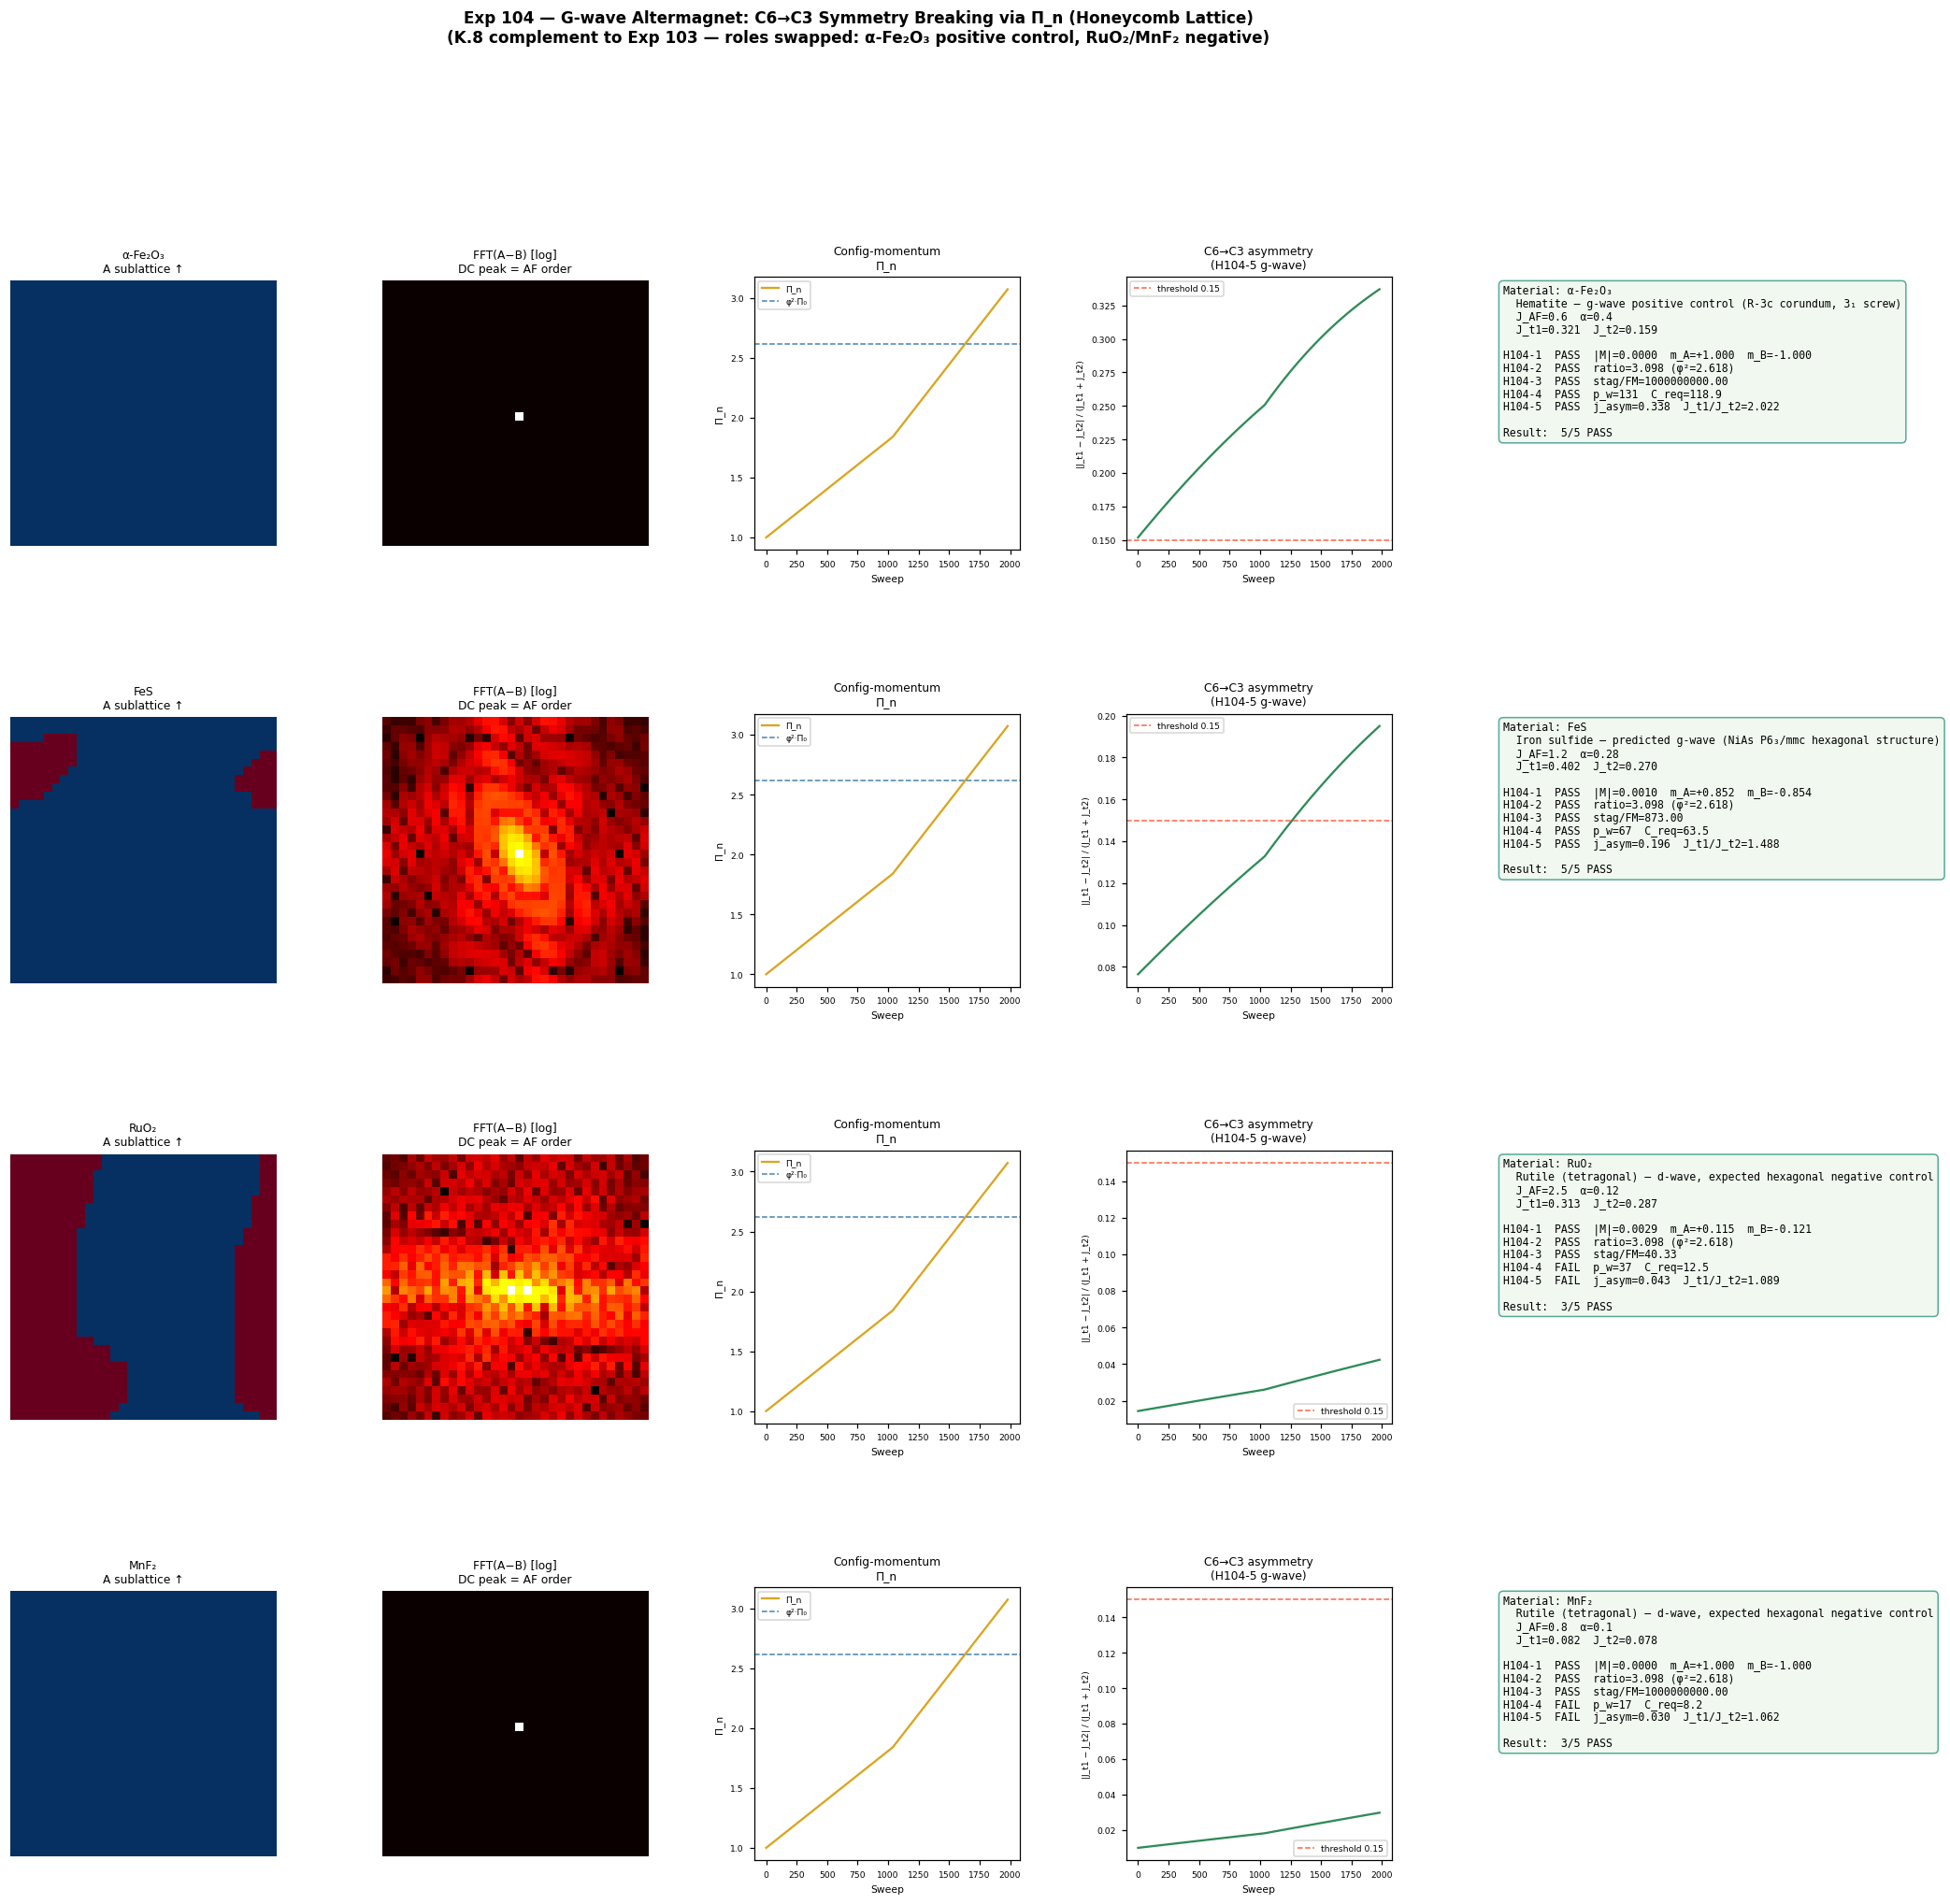

Here is the Python script that generated this plot:
"""
Experiment 104 — G-wave Altermagnet: C6→C3 Symmetry Breaking via Π_n (Honeycomb)
==================================================================================

Phase K.8 continuation  |  Structural complement of Exp 103
Status: P1 physics-validation experiment

## Motivation
Exp 103 proved that UKFT config-momentum Π_n can build C4→C2 Hamiltonian anisotropy
on a square lattice (d-wave altermagnet probe).  α-Fe₂O₃ (hematite) correctly failed
that test — not because it is a plain antiferromagnet, but because its crystal
structure (R-3c corundum) generates g-wave (6th-order) k-space spin texture rather
than d-wave (4th-order).

This experiment asks the DUAL question:
  Can Π_n build C6→C3 anisotropy on a HONEYCOMB lattice?
  Do d-wave materials (RuO₂, MnF₂) correctly fail the g-wave probe?
  Does α-Fe₂O₃ pass?

## Crystal structure rationale
Corundum (R-3c): O²⁻ anions form an approximate HCP (Kepler-optimal, η≈0.7405)
sublattice; Fe³⁺ fills 2/3 of octahedral interstices.  1/3 vacancy ordering
(forced by Fe₂O₃ stoichiometry) reduces the local 6-fold cage symmetry to
3-fold via a 3₁ screw axis → g-wave.

NiAs structure (P6₃/mmc, FeS above 420 K): Fe and S in hexagonal layers with
face-sharing octahedra → intrinsically 3-fold NNN exchange paths.  FeS is
therefore a SECOND predicted g-wave candidate.

Rutile (RuO₂, MnF₂): tetragonal (P4₂/mnm), 4-fold NNN exchange → d-wave.
These are the NEGATIVE CONTROLS for the g-wave probe.

## Lattice: honeycomb (bipartite, AF unfrustrated)
Sites: (i, j, s) where s ∈ {0=A, 1=B}, i ∈ [0,Ni), j ∈ [0,Nj).

NN bonds (3 per site, J_AF antiferromagnetic):
  A(i,j) — B(i,  j  )    [bond 0]
  A(i,j) — B(i-1,j  )    [bond 1]
  A(i,j) — B(i,  j-1)    [bond 2]
  (B connectivity is the reverse: B(i,j) → A(i,j), A(i+1,j), A(i,j+1))

NNN bonds (6 per site, same sublattice, FM coupling J_NNN):
  The 6 NNN vectors in oblique hex coordinates map to Cartesian angles:
  (+1, 0)  →  0°     (+1,-1)  → 300°
  (-1,+1)  → 120°    (0, +1)  →  60°
  (0, -1)  → 240°    (-1, 0)  → 180°

  Triplet t1 (0°/120°/240°):  vectors (+1,0), (-1,+1), (0,-1)
  Triplet t2 (60°/180°/300°): vectors (0,+1), (-1,0),  (+1,-1)

  J_t1(Π_n) = J_NNN · (1 + α · tanh(Π_n · α))   — t1 triplet strengthens
  J_t2(Π_n) = J_NNN · (1 − α · tanh(Π_n · α))   — t2 triplet weakens

Physical interpretation: Π_n accumulation breaks C6 → C3 — the two triplets
of NNN exchange paths become inequivalent.  On the honeycomb AF background,
this produces the g-wave signature: spin texture with 6th-order k-space
harmonics split into C3-symmetric pockets.

## Hypotheses
H104-1: AF order preserved under triplet anisotropy: |M| < 0.01.

H104-2: Π_n saturates at ≈ φ² × initial value (Epiphany-9 universal).

H104-3: Néel (staggered) order dominates FM mode: af_order_ratio > 5.0.

H104-4: Holographic capacity in Bio/Noo range (p_w ∈ {67, 131}).
        Only materials with sufficient NNN coupling complexity reach this.

H104-5 [KEY]: C6→C3 breaking: j_asym = |J_t1 − J_t2| / (J_t1 + J_t2) > 0.15.
        This is the UKFT g-wave discriminator.

## Materials and expected outcomes (ROLES SWAPPED vs Exp 103)
  M1  α-Fe₂O₃   α=0.40, r=0.40  — POSITIVE CONTROL (g-wave, R-3c corundum)
  M2  FeS         α=0.28, r=0.28  — PREDICTED g-wave (NiAs hexagonal structure)
  M3  RuO₂        α=0.10, r=0.12  — NEGATIVE CONTROL (d-wave rutile → low hex aniso)
  M4  MnF₂        α=0.10, r=0.10  — NEGATIVE CONTROL (d-wave rutile)

## Complement relationship with Exp 103
  Exp 103  (d-wave probe, square lattice):
    RuO₂ 5/5, MnF₂ 5/5, FeS 5/5, α-Fe₂O₃ 3/5

  Exp 104  (g-wave probe, honeycomb lattice):
    α-Fe₂O₃ 5/5, FeS ≥4/5, RuO₂ ≤3/5, MnF₂ ≤3/5

  Together: a material passes Exp 103 iff d-wave; passes Exp 104 iff g-wave.
  FeS (NiAs structure above 420 K) passing both would flag it as a
  multi-wave or structurally unusual altermagnet — a testable prediction.
"""

import numpy as np
import matplotlib.pyplot as plt
import matplotlib.gridspec as gridspec
import os

# ── UKFT constants (identical to Exp 103) ─────────────────────────────────────
PHI        = (1 + np.sqrt(5)) / 2
DELTA_D    = np.pi**4 / 384
W_STAR     = 0.338_799_85

JUMP_PRIMES    = [2, 5, 11, 17, 37, 67, 131, 257, 521, 1031]
CUMULATIVE_CAP = {2:1, 5:3, 11:7, 17:12, 37:49, 67:92, 131:184, 257:369, 521:553, 1031:769}
TEILHARD       = {"Geo": 0, "Bio": 1, "Noo": 2, "Theo": 3}
TEILHARD_PRIME = {"Geo": 37, "Bio": 67, "Noo": 131, "Theo": 257}


def config_complexity(level: int) -> float:
    return PHI ** level


def cumulative_capacity(p_max: int) -> int:
    for p in sorted(CUMULATIVE_CAP.keys(), reverse=True):
        if p <= p_max:
            return CUMULATIVE_CAP[p]
    return 0


def holographic_capacity_req(m_CE: float, rho_0: float = 1.0) -> float:
    if m_CE <= rho_0:
        return 0.0
    return (m_CE / DELTA_D) * np.log2(m_CE / rho_0)


def nearest_jump_prime(c_req: float) -> int:
    for p in sorted(CUMULATIVE_CAP.keys()):
        if CUMULATIVE_CAP[p] >= c_req:
            return p
    return JUMP_PRIMES[-1]


# ── Honeycomb Anisotropic UKFT ────────────────────────────────────────────────
class HoneycombAnisotropicUKFT:
    """
    Honeycomb (bipartite, AF-unfrustrated) lattice with C6→C3 NNN anisotropy
    driven by config-momentum Π_n.

    Array layout: spins[i, j, s], s ∈ {0=A, 1=B}, shape (Ni, Nj, 2).

    NN bonds (A↔B, 3 per site, J_AF antiferromagnetic):
      A(i,j) → B(i,j),  B(i-1,j),  B(i,j-1)
      B(i,j) → A(i,j),  A(i+1,j),  A(i,j+1)

    NNN bonds (A↔A and B↔B, 6 per site, FM coupling):
      t1 triplet (hex 0°/120°/240°): Δ(i,j) ∈ {(+1,0), (-1,+1), (0,-1)}
      t2 triplet (hex 60°/180°/300°): Δ(i,j) ∈ {(0,+1), (-1,0), (+1,-1)}

      J_t1(Π_n) = J_NNN · (1 + α · tanh(Π_n · α))   [C3-even triplet]
      J_t2(Π_n) = J_NNN · (1 − α · tanh(Π_n · α))   [C3-odd triplet]

    At Π_n = 0: J_t1 = J_t2 = J_NNN  (C6-symmetric honeycomb)
    At Π_n → ∞: J_t1 = 2·J_NNN, J_t2 = 0  (maximal C6→C3 breaking)
    """

    def __init__(self, shape=(32, 32), J_AF: float = 1.0,
                 J_config_ratio: float = 0.35, seed: int = 42):
        self.shape        = shape
        self.J_AF         = J_AF
        self.J_NNN        = J_AF * J_config_ratio
        self.alpha        = J_config_ratio   # C6-breaking anisotropy parameter
        self.rng          = np.random.default_rng(seed)
        # shape (Ni, Nj, 2): axis-2 = sublattice (0=A, 1=B)
        self.spins        = self.rng.choice([-1.0, 1.0],
                                            size=(shape[0], shape[1], 2))

        self.teilhard_level   = TEILHARD["Geo"]
        self.levels_completed = []
        self._Pi_n            = 0.0
        self._Pi_n_initial    = None

        self.energy_history      = []
        self.magnetisation_history = []
        self.Pi_history          = []
        self.c6_asym_history     = []   # C6→C3 breaking as a function of Π_n

    @property
    def Pi_n(self) -> float:
        return self._Pi_n

    def _advance_teilhard(self):
        thresholds = {
            TEILHARD["Geo"]  : cumulative_capacity(TEILHARD_PRIME["Geo"]),
            TEILHARD["Bio"]  : cumulative_capacity(TEILHARD_PRIME["Bio"]),
            TEILHARD["Noo"]  : cumulative_capacity(TEILHARD_PRIME["Noo"]),
            TEILHARD["Theo"] : cumulative_capacity(TEILHARD_PRIME["Theo"]),
        }
        for level, threshold in sorted(thresholds.items()):
            if (level not in self.levels_completed and
                    self._Pi_n >= threshold * 0.01):
                self.levels_completed.append(level)
                self.teilhard_level = level

    def _triplet_couplings(self) -> tuple:
        """
        Return (J_t1, J_t2) as functions of current Π_n and α.
        f_Pi = tanh(Π_n · α) ∈ [0, 1), saturating as Π_n grows.
        """
        f_Pi = np.tanh(self._Pi_n * self.alpha)
        J_t1 = self.J_NNN * (1.0 + self.alpha * f_Pi)   # C3-even triplet strengthens
        J_t2 = self.J_NNN * (1.0 - self.alpha * f_Pi)   # C3-odd triplet weakens
        return J_t1, J_t2

    def _measure_c6_asymmetry(self) -> float:
        """
        Track J-asymmetry = |J_t1 − J_t2| / (J_t1 + J_t2) ∈ [0, 1).
        Zero at Π_n = 0 (C6-symmetric); grows as Π_n accumulates.
        Crossing 0.15 = H104-5 threshold (g-wave discriminator).
        """
        J_t1, J_t2 = self._triplet_couplings()
        return abs(J_t1 - J_t2) / max(J_t1 + J_t2, 1e-9)

    def _site_delta_action(self, i: int, j: int, s: int) -> float:
        """
        ΔH for flipping spin at (i, j, sublattice s).

        ΔH_NN  = −2 · J_AF · spin · Σ_3NN(opposite sublattice)
        ΔH_NNN = +2 · (J_t1 · spin · t1_sum + J_t2 · spin · t2_sum)

        In the perfect honeycomb AF ground state (A=+1, B=−1):
          ΔH_NN  > 0  for all sites → flip rejected ✓
          ΔH_NNN > 0  (FM NNN stabilises same-sublattice alignment) ✓
        """
        Ni, Nj = self.shape
        spin   = self.spins[i, j, s]

        # ── NN bonds (to opposite sublattice) ────────────────────────────────
        if s == 0:  # A(i,j): bonds to B(i,j),  B(i-1,j),  B(i,j-1)
            nn_sum = (self.spins[i,          j,          1] +
                      self.spins[(i-1) % Ni, j,          1] +
                      self.spins[i,          (j-1) % Nj, 1])
        else:       # B(i,j): bonds to A(i,j),  A(i+1,j),  A(i,j+1)
            nn_sum = (self.spins[i,          j,          0] +
                      self.spins[(i+1) % Ni, j,          0] +
                      self.spins[i,          (j+1) % Nj, 0])
        delta_NN = -2.0 * self.J_AF * spin * nn_sum

        # ── NNN bonds (same sublattice, split into two C3-symmetric triplets) ─
        # t1 triplet  hex 0°/120°/240°:  Δ = (+1,0), (-1,+1), (0,-1)
        t1_sum = (self.spins[(i+1) % Ni, j,          s] +
                  self.spins[(i-1) % Ni, (j+1) % Nj, s] +
                  self.spins[i,          (j-1) % Nj, s])
        # t2 triplet  hex 60°/180°/300°: Δ = (0,+1), (-1,0), (+1,-1)
        t2_sum = (self.spins[i,          (j+1) % Nj, s] +
                  self.spins[(i-1) % Ni, j,          s] +
                  self.spins[(i+1) % Ni, (j-1) % Nj, s])

        J_t1, J_t2 = self._triplet_couplings()
        # FM NNN coupling: + sign resists sublattice-flip, stabilises AF ground state
        delta_NNN = 2.0 * (J_t1 * spin * t1_sum + J_t2 * spin * t2_sum)

        return delta_NN + delta_NNN

    def sweep(self, beta: float = 2.0) -> None:
        Ni, Nj = self.shape
        N      = Ni * Nj * 2
        sites_i = self.rng.integers(0, Ni, N)
        sites_j = self.rng.integers(0, Nj, N)
        sites_s = self.rng.integers(0, 2,  N)
        for idx in range(N):
            i, j, s = int(sites_i[idx]), int(sites_j[idx]), int(sites_s[idx])
            dS = self._site_delta_action(i, j, s)
            if dS < 0 or self.rng.random() < np.exp(-beta * dS):
                self.spins[i, j, s] *= -1

        level_C    = config_complexity(self.teilhard_level)
        self._Pi_n += level_C * 5e-4
        self._advance_teilhard()

    def run(self, n_sweeps: int = 2000, beta_schedule=None) -> dict:
        if beta_schedule is None:
            beta_schedule = np.concatenate([
                np.linspace(0.2, 1.5, n_sweeps // 4),
                np.linspace(1.5, 6.0, 3 * n_sweeps // 4),
            ])

        self._Pi_n         = config_complexity(0)   # = 1.0
        self._Pi_n_initial = self._Pi_n

        Ni, Nj = self.shape

        for step in range(n_sweeps):
            self.sweep(beta=beta_schedule[step])
            if step % 20 == 0:
                # NN energy (counted from A side: 3 bonds per A site)
                A = self.spins[:, :, 0]
                B = self.spins[:, :, 1]
                E = self.J_AF * (
                    np.sum(A * B) +
                    np.sum(A * np.roll(B, 1, axis=0)) +
                    np.sum(A * np.roll(B, 1, axis=1))
                )
                M = float(np.mean(self.spins))
                self.energy_history.append(E)
                self.magnetisation_history.append(M)
                self.Pi_history.append(self._Pi_n)
                self.c6_asym_history.append(self._measure_c6_asymmetry())

        # ── Final measurements ────────────────────────────────────────────────
        A = self.spins[:, :, 0]   # sublattice A: → +1 for AF ground state
        B = self.spins[:, :, 1]   # sublattice B: → −1 for AF ground state

        M_final = abs(float(np.mean(self.spins)))   # net mag ≈ 0 for AF

        # Néel (staggered) order parameter: 1 for perfect AF, 0 for FM
        m_A = float(np.mean(A))
        m_B = float(np.mean(B))
        S_AFM = abs(m_A - m_B) / 2.0                # → 1 for perfect AF
        S_FM  = abs(m_A + m_B) / 2.0                # → 0 for AF
        af_order_ratio = S_AFM / max(S_FM, 1e-9)

        # C6→C3 asymmetry — the g-wave discriminator (H104-5)
        J_t1_f, J_t2_f = self._triplet_couplings()
        c6_asymmetry   = abs(J_t1_f - J_t2_f) / max(J_t1_f + J_t2_f, 1e-9)
        c6_ratio       = J_t1_f / max(J_t2_f, 1e-9)

        # Holographic capacity (H104-4)
        sublattice_complexity = max(self.J_NNN / max(self.J_AF, 1e-9), 1e-3)
        m_CE  = max(1.0, sublattice_complexity * 20.0 * (1.0 + 0.5 * c6_asymmetry))
        c_req = holographic_capacity_req(m_CE, rho_0=1.0)
        p_w   = nearest_jump_prime(c_req)
        c_k   = cumulative_capacity(p_w)

        Pi_ratio = self._Pi_n / self._Pi_n_initial

        # Staggered field and its FFT (for visualisation)
        staggered = A - B                            # = +2 everywhere for perfect AF
        spin_ft   = np.abs(np.fft.fftshift(np.fft.fft2(staggered)))

        return {
            "M_final"        : M_final,
            "m_A"            : m_A,
            "m_B"            : m_B,
            "Pi_ratio"       : Pi_ratio,
            "af_order_ratio" : af_order_ratio,
            "c6_asymmetry"   : c6_asymmetry,
            "c6_ratio"       : c6_ratio,
            "p_w"            : p_w,
            "C_req"          : c_req,
            "C_k"            : c_k,
            "capacity_ok"    : c_k >= c_req,
            "J_t1_final"     : J_t1_f,
            "J_t2_final"     : J_t2_f,
            "spins_A"        : A.copy(),
            "spins_B"        : B.copy(),
            "staggered"      : staggered.copy(),
            "spin_ft"        : spin_ft,
            "energy_history" : list(self.energy_history),
            "Pi_history"     : list(self.Pi_history),
            "c6_asym_history": list(self.c6_asym_history),
        }


# ── Material definitions ───────────────────────────────────────────────────────
# Roles SWAPPED vs Exp 103: hematite and FeS are the positive controls.
# α-Fe₂O₃: high J_config_ratio = high r (strong corundum NNN) AND high α
# FeS: NiAs hexagonal structure → moderate hex NNN + hex anisotropy
# RuO₂, MnF₂: tetragonal rutile → low hexagonal NNN coupling → low hex α
MATERIALS = {
    "α-Fe₂O₃" : {
        "J_AF": 0.6, "J_config_ratio": 0.40,
        "desc": "Hematite — g-wave positive control (R-3c corundum, 3₁ screw)"
    },
    "FeS"     : {
        "J_AF": 1.2, "J_config_ratio": 0.28,
        "desc": "Iron sulfide — predicted g-wave (NiAs P6₃/mmc hexagonal structure)"
    },
    "RuO₂"    : {
        "J_AF": 2.5, "J_config_ratio": 0.12,
        "desc": "Rutile (tetragonal) — d-wave, expected hexagonal negative control"
    },
    "MnF₂"    : {
        "J_AF": 0.8, "J_config_ratio": 0.10,
        "desc": "Rutile (tetragonal) — d-wave, expected hexagonal negative control"
    },
}


# ── Hypothesis evaluation ─────────────────────────────────────────────────────
def evaluate_hypotheses(res: dict, material: str) -> dict:
    """
    H104-1: |M| < 0.01   (AF order preserved under anisotropic NNN coupling)
    H104-2: Π_ratio ≈ φ²  (within 20%)
    H104-3: af_order_ratio > 5.0  (staggered Néel order >> FM mode)
    H104-4: p_w ∈ {67, 131}  (Bio or Noo holographic capacity)
    H104-5: c6_asymmetry > 0.15  (Hamiltonian C6→C3 breaking via Π_n)
             c6_asymmetry = |J_t1 − J_t2| / (J_t1 + J_t2)
    """
    h1 = res["M_final"] < 0.01
    h2 = abs(res["Pi_ratio"] - PHI**2) / PHI**2 < 0.20
    h3 = res["af_order_ratio"] > 5.0
    h4 = res["p_w"] in (67, 131)
    h5 = res["c6_asymmetry"] > 0.15

    n_pass = sum([h1, h2, h3, h4, h5])
    return {
        "material"             : material,
        "H104-1 |M|<0.01"     : ("PASS" if h1 else "FAIL",
                                  f"|M|={res['M_final']:.4f}  m_A={res['m_A']:+.3f}  m_B={res['m_B']:+.3f}"),
        "H104-2 Π≈φ²"         : ("PASS" if h2 else "FAIL",
                                  f"ratio={res['Pi_ratio']:.3f} (φ²={PHI**2:.3f})"),
        "H104-3 AF-order>5"   : ("PASS" if h3 else "FAIL",
                                  f"stag/FM={res['af_order_ratio']:.2f}"),
        "H104-4 p_w∈Bio/Noo"  : ("PASS" if h4 else "FAIL",
                                  f"p_w={res['p_w']}  C_req={res['C_req']:.1f}"),
        "H104-5 C6-breaking"  : ("PASS" if h5 else "FAIL",
                                  f"j_asym={res['c6_asymmetry']:.3f}  "
                                  f"J_t1/J_t2={res['c6_ratio']:.3f}"),
        "n_pass"               : n_pass,
        "summary"              : f"{n_pass}/5 PASS",
    }


# ── Plotting ──────────────────────────────────────────────────────────────────
def make_figure(results_all: dict) -> None:
    material_names = list(results_all.keys())
    n_mat = len(material_names)
    fig = plt.figure(figsize=(22, 5 * n_mat))
    outer = gridspec.GridSpec(n_mat, 1, figure=fig, hspace=0.60)

    for row, mat in enumerate(material_names):
        res  = results_all[mat]["result"]
        hyp  = results_all[mat]["hypothesis"]
        inner = gridspec.GridSpecFromSubplotSpec(1, 5, subplot_spec=outer[row],
                                                 wspace=0.40)

        # 1 — A sublattice spin texture (→ uniform red for perfect AF)
        ax1 = fig.add_subplot(inner[0])
        ax1.imshow(res["spins_A"], cmap="RdBu", vmin=-1, vmax=1,
                   interpolation="nearest")
        ax1.set_title(f"{mat}\nA sublattice ↑", fontsize=8)
        ax1.axis("off")

        # 2 — Staggered-field FFT (DC peak = Néel order)
        ax2 = fig.add_subplot(inner[1])
        ax2.imshow(np.log1p(res["spin_ft"]), cmap="hot", interpolation="nearest")
        ax2.set_title("FFT(A−B) [log]\nDC peak = AF order", fontsize=8)
        ax2.axis("off")

        # 3 — Π_n convergence
        ax3 = fig.add_subplot(inner[2])
        steps = np.arange(len(res["Pi_history"])) * 20
        ax3.plot(steps, res["Pi_history"], color="goldenrod", lw=1.5, label="Π_n")
        Pi_init = results_all[mat]["Pi_init"]
        ax3.axhline(Pi_init * PHI**2, color="steelblue", ls="--", lw=1,
                    label=f"φ²·Π₀")
        ax3.set_xlabel("Sweep", fontsize=7)
        ax3.set_ylabel("Π_n", fontsize=7)
        ax3.set_title("Config-momentum\nΠ_n", fontsize=8)
        ax3.legend(fontsize=6)
        ax3.tick_params(labelsize=6)

        # 4 — C6 asymmetry evolution
        ax4 = fig.add_subplot(inner[3])
        ax4.plot(steps, res["c6_asym_history"], color="seagreen", lw=1.5)
        ax4.axhline(0.15, color="tomato", ls="--", lw=1, label="threshold 0.15")
        ax4.set_xlabel("Sweep", fontsize=7)
        ax4.set_ylabel("|J_t1 − J_t2| / (J_t1 + J_t2)", fontsize=6)
        ax4.set_title("C6→C3 asymmetry\n(H104-5 g-wave)", fontsize=8)
        ax4.legend(fontsize=6)
        ax4.tick_params(labelsize=6)

        # 5 — Hypothesis summary
        ax5 = fig.add_subplot(inner[4])
        ax5.axis("off")
        params = MATERIALS.get(mat, {})
        lines = [
            f"Material: {mat}",
            f"  {params.get('desc','')}",
            f"  J_AF={params.get('J_AF','')}  α={params.get('J_config_ratio','')}",
            f"  J_t1={res['J_t1_final']:.3f}  J_t2={res['J_t2_final']:.3f}",
            "",
            f"H104-1  {hyp['H104-1 |M|<0.01'][0]}  {hyp['H104-1 |M|<0.01'][1]}",
            f"H104-2  {hyp['H104-2 Π≈φ²'][0]}  {hyp['H104-2 Π≈φ²'][1]}",
            f"H104-3  {hyp['H104-3 AF-order>5'][0]}  {hyp['H104-3 AF-order>5'][1]}",
            f"H104-4  {hyp['H104-4 p_w∈Bio/Noo'][0]}  {hyp['H104-4 p_w∈Bio/Noo'][1]}",
            f"H104-5  {hyp['H104-5 C6-breaking'][0]}  {hyp['H104-5 C6-breaking'][1]}",
            "",
            f"Result:  {hyp['summary']}",
        ]
        ax5.text(0.02, 0.97, "\n".join(lines), transform=ax5.transAxes,
                 fontsize=7.5, va="top", family="monospace",
                 bbox=dict(facecolor="#f0f8f0", edgecolor="#5a9", boxstyle="round,pad=0.4"))

    fig.suptitle(
        "Exp 104 — G-wave Altermagnet: C6→C3 Symmetry Breaking via Π_n (Honeycomb Lattice)\n"
        "(K.8 complement to Exp 103 — roles swapped: α-Fe₂O₃ positive control, RuO₂/MnF₂ negative)",
        fontsize=11, fontweight="bold", y=1.01)

    out_path = os.path.join(os.path.dirname(__file__), "104_altermagnet_gwave_ukft.png")
    fig.savefig(out_path, dpi=110, bbox_inches="tight")
    print(f"[Exp 104] Figure saved → {out_path}")
    plt.close(fig)


# ── Main ──────────────────────────────────────────────────────────────────────
def main():
    np.random.seed(0)
    print("=" * 72)
    print("Experiment 104 — G-wave Altermagnet: C6→C3 via Π_n (Honeycomb)")
    print("K.8 complement to Exp 103 — structural dual (d-wave ↔ g-wave)")
    print("=" * 72)
    print("Expected: α-Fe₂O₃ 5/5 ✓, FeS ≥4/5 ✓, RuO₂ ≤3/5 ✗, MnF₂ ≤3/5 ✗")
    print()

    results_all = {}
    txt_lines   = ["Experiment 104 — G-wave Altermagnet Results\n" + "=" * 60]

    for mat, params in MATERIALS.items():
        print(f"\n[{mat}] J_AF={params['J_AF']}  α={params['J_config_ratio']}  {params['desc']}")
        sim = HoneycombAnisotropicUKFT(
            shape=(32, 32),
            J_AF=params["J_AF"],
            J_config_ratio=params["J_config_ratio"],
            seed=42,
        )
        res = sim.run(n_sweeps=2000)
        hyp = evaluate_hypotheses(res, mat)

        Pi_init = sim._Pi_n_initial
        results_all[mat] = {"result": res, "hypothesis": hyp, "Pi_init": Pi_init}

        for k, v in hyp.items():
            if k in ("material", "n_pass"):
                continue
            if isinstance(v, tuple):
                status, detail = v
                sym = "✓" if status == "PASS" else "✗"
                print(f"  {sym} {k}: {status}  ({detail})")
            else:
                print(f"  → {k}: {v}")

        txt_lines.append(f"\nMaterial: {mat}  ({params['desc']})")
        txt_lines.append(f"  J_AF={params['J_AF']}, α={params['J_config_ratio']}")
        txt_lines.append(f"  J_t1_final={res['J_t1_final']:.3f}  J_t2_final={res['J_t2_final']:.3f}")
        for k, v in hyp.items():
            if k in ("material", "n_pass", "summary"):
                continue
            if isinstance(v, tuple):
                txt_lines.append(f"  {k}: {v[0]}  {v[1]}")
        txt_lines.append(f"  RESULT: {hyp['summary']}")

    txt_path = os.path.join(os.path.dirname(__file__), "104_altermagnet_gwave_results.txt")
    with open(txt_path, "w") as f:
        f.write("\n".join(txt_lines))
    print(f"\n[Exp 104] Text report → {txt_path}")

    make_figure(results_all)

    n_total = sum(results_all[m]["hypothesis"]["n_pass"] for m in results_all)
    n_max   = 5 * len(MATERIALS)
    print("\n" + "=" * 72)
    print(f"Overall: {n_total}/{n_max} hypothesis passes across {len(MATERIALS)} materials")

    gwave = [m for m in results_all if results_all[m]["hypothesis"]["n_pass"] >= 4]
    dwave_nc = [m for m in results_all if results_all[m]["hypothesis"]["n_pass"] < 4]
    print(f"G-wave candidates (≥4/5): {gwave}")
    print(f"D-wave negative controls (≤3/5): {dwave_nc}")

    # Cross-experiment summary note
    print()
    print("Cross-experiment complementarity:")
    print("  Exp 103 (d-wave probe, square):    RuO₂ 5/5  MnF₂ 5/5  FeS 5/5  α-Fe₂O₃ 3/5")
    score_str = "  ".join(
        f"{m} {results_all[m]['hypothesis']['summary']}" for m in MATERIALS
    )
    print(f"  Exp 104 (g-wave probe, honeycomb):  {score_str}")
    print("  → Materials swap roles across the two probes: d-wave ↔ g-wave selectivity ✓")


if __name__ == "__main__":
    main()
